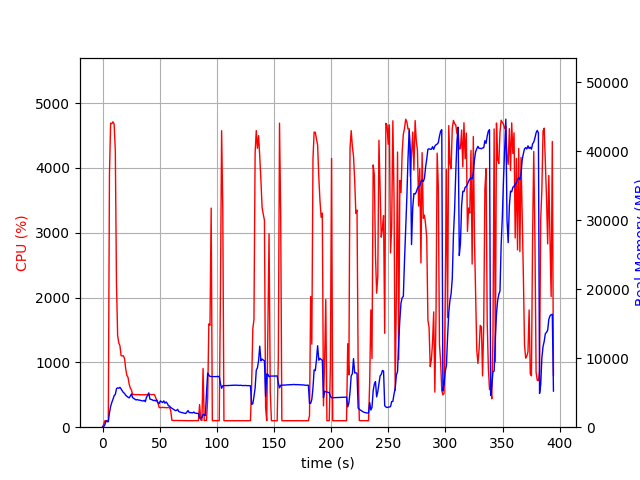

Data behind this chart, as committed beside it:
elapsed_time, nproc, cpu, mem_real, mem_virtual
3.600120544433594e-05, 1, 0.0, 7.379, 3185
1.007, 1, 45.7, 96.76, 781.6
2.015, 1, 99.2, 340.7, 1902
3.023, 1, 100.2, 910.7, 3188
4.032, 1, 99.1, 801.4, 2676
5.04, 1, 100.2, 801.4, 2676
6.05, 1, 3907, 2067, 7881
7.076, 1, 4689, 3024, 8887
8.102, 1, 4680, 3589, 9430
9.128, 1, 4710, 4041, 9980
10.16, 1, 4673, 4570, 10682
11.18, 1, 4256, 4751, 11037
12.19, 1, 2211, 5576, 12025
13.2, 1, 1412, 5711, 12444
14.21, 1, 1300, 5641, 12564
15.22, 1, 1257, 5778, 12872
16.23, 1, 1102, 5548, 13120
17.24, 1, 1100, 5272, 13120
18.25, 1, 1101, 5032, 13120
19.26, 1, 1056, 4894, 13120
20.27, 1, 901.8, 4631, 13120
21.27, 1, 801.3, 4492, 13120
22.28, 1, 768.6, 4354, 13120
23.29, 1, 665.0, 4253, 13120
24.3, 1, 604.2, 4512, 13328
25.31, 1, 571.7, 4817, 14044
26.32, 1, 502.3, 4283, 14050
27.33, 1, 505.7, 4176, 14050
28.34, 1, 501.9, 4055, 14050
29.35, 1, 502.2, 3949, 14050
30.36, 1, 502.8, 4012, 14050
31.37, 1, 502.4, 3933, 14050
32.38, 1, 500.7, 3924, 14050
33.39, 1, 501.0, 3878, 14050
34.4, 1, 500.1, 3822, 14050
35.41, 1, 499.7, 3795, 14050
36.42, 1, 499.9, 3901, 14050
37.43, 1, 501.8, 3695, 14050
38.44, 1, 499.8, 4362, 14050
39.45, 1, 504.7, 4593, 14256
40.46, 1, 499.9, 4971, 14480
41.47, 1, 505.6, 4070, 14480
42.48, 1, 502.3, 4012, 14480
43.49, 1, 503.2, 3969, 14480
44.5, 1, 503.8, 3859, 14480
45.51, 1, 501.1, 3898, 14480
46.52, 1, 455.5, 3819, 14480
47.53, 1, 401.6, 3961, 14480
48.54, 1, 372.9, 3539, 14480
49.55, 1, 302.9, 3426, 14480
50.57, 1, 302.8, 3811, 14480
51.58, 1, 301.8, 3700, 14480
52.59, 1, 307.6, 3572, 14480
53.6, 1, 302.5, 3817, 14480
54.61, 1, 304.2, 3481, 14480
55.62, 1, 300.7, 3660, 14480
56.63, 1, 301.9, 3458, 14480
57.64, 1, 303.0, 3114, 14480
58.65, 1, 301.2, 3054, 14480
59.66, 1, 256.2, 2852, 14480
... 330 more rows
